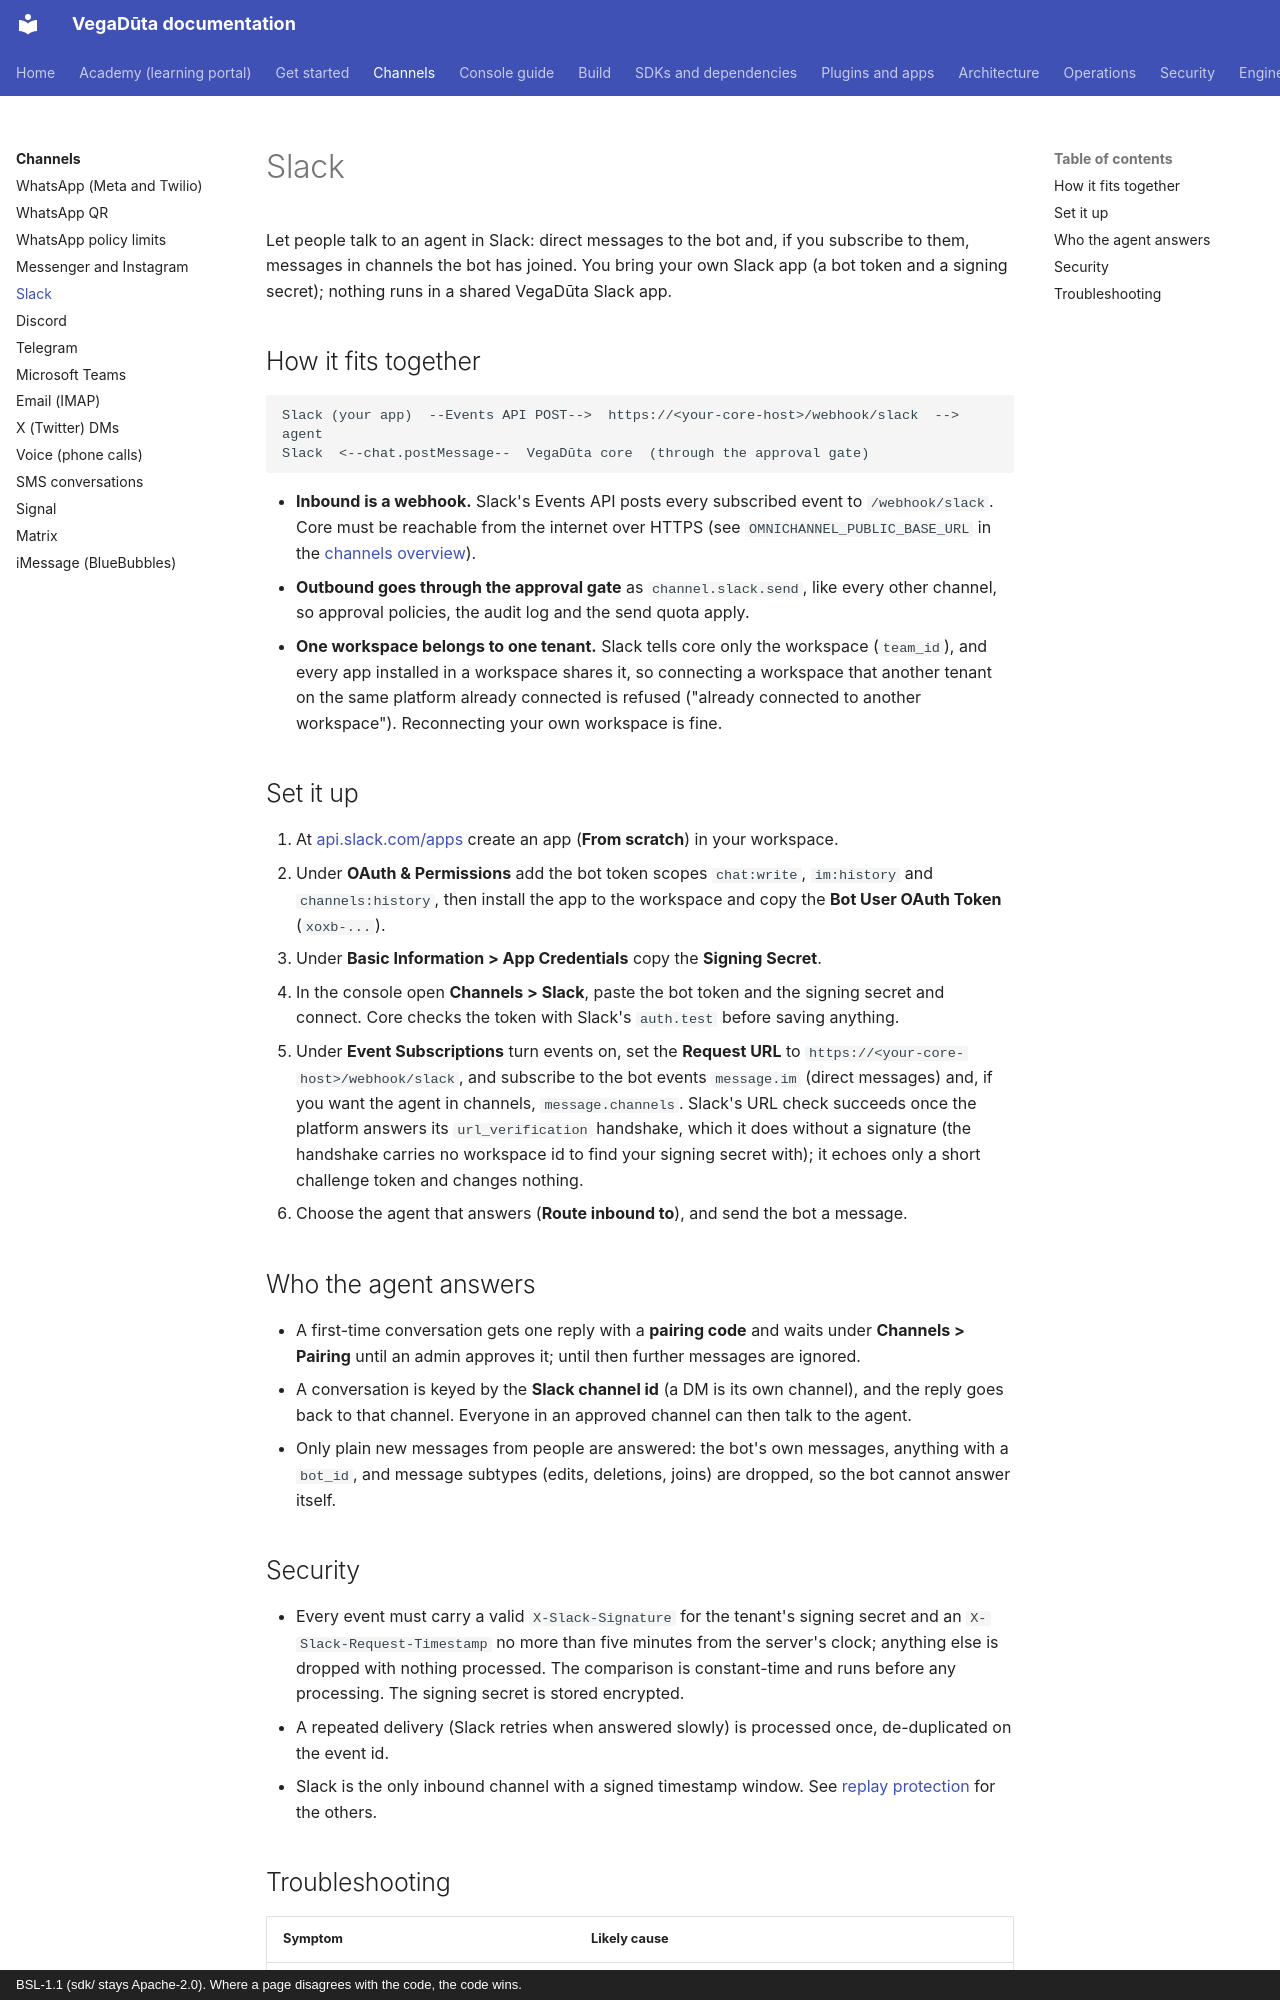

repository: CD-LC/vegaduta · page: channels/slack/index.html · generator: mkdocs · copyright: BSL-1.1 (sdk/ stays Apache-2.0). Where a page disagrees with the code, the code wins.

# Slack

Let people talk to an agent in Slack: direct messages to the bot and, if you subscribe to them, messages in
channels the bot has joined. You bring your own Slack app (a bot token and a signing secret); nothing runs in a
shared VegaDūta Slack app.

## How it fits together

```
Slack (your app)  --Events API POST-->  https://<your-core-host>/webhook/slack  -->  agent
Slack  <--chat.postMessage--  VegaDūta core  (through the approval gate)
```

* **Inbound is a webhook.** Slack's Events API posts every subscribed event to `/webhook/slack`. Core must be
  reachable from the internet over HTTPS (see `OMNICHANNEL_PUBLIC_BASE_URL` in the
  [channels overview](README.md#shared-requirements)).
* **Outbound goes through the approval gate** as `channel.slack.send`, like every other channel, so approval
  policies, the audit log and the send quota apply.
* **One workspace belongs to one tenant.** Slack tells core only the workspace (`team_id`), and every app
  installed in a workspace shares it, so connecting a workspace that another tenant on the same platform already
  connected is refused ("already connected to another workspace"). Reconnecting your own workspace is fine.

## Set it up

1. At [api.slack.com/apps](https://api.slack.com/apps) create an app (**From scratch**) in your workspace.
2. Under **OAuth & Permissions** add the bot token scopes `chat:write`, `im:history` and `channels:history`, then
   install the app to the workspace and copy the **Bot User OAuth Token** (`xoxb-...`).
3. Under **Basic Information > App Credentials** copy the **Signing Secret**.
4. In the console open **Channels > Slack**, paste the bot token and the signing secret and connect. Core checks
   the token with Slack's `auth.test` before saving anything.
5. Under **Event Subscriptions** turn events on, set the **Request URL** to
   `https://<your-core-host>/webhook/slack`, and subscribe to the bot events `message.im` (direct messages) and,
   if you want the agent in channels, `message.channels`. Slack's URL check succeeds once the platform answers its
   `url_verification` handshake, which it does without a signature (the handshake carries no workspace id to find
   your signing secret with); it echoes only a short challenge token and changes nothing.
6. Choose the agent that answers (**Route inbound to**), and send the bot a message.

## Who the agent answers

* A first-time conversation gets one reply with a **pairing code** and waits under **Channels > Pairing** until an
  admin approves it; until then further messages are ignored.
* A conversation is keyed by the **Slack channel id** (a DM is its own channel), and the reply goes back to that
  channel. Everyone in an approved channel can then talk to the agent.
* Only plain new messages from people are answered: the bot's own messages, anything with a `bot_id`, and
  message subtypes (edits, deletions, joins) are dropped, so the bot cannot answer itself.
